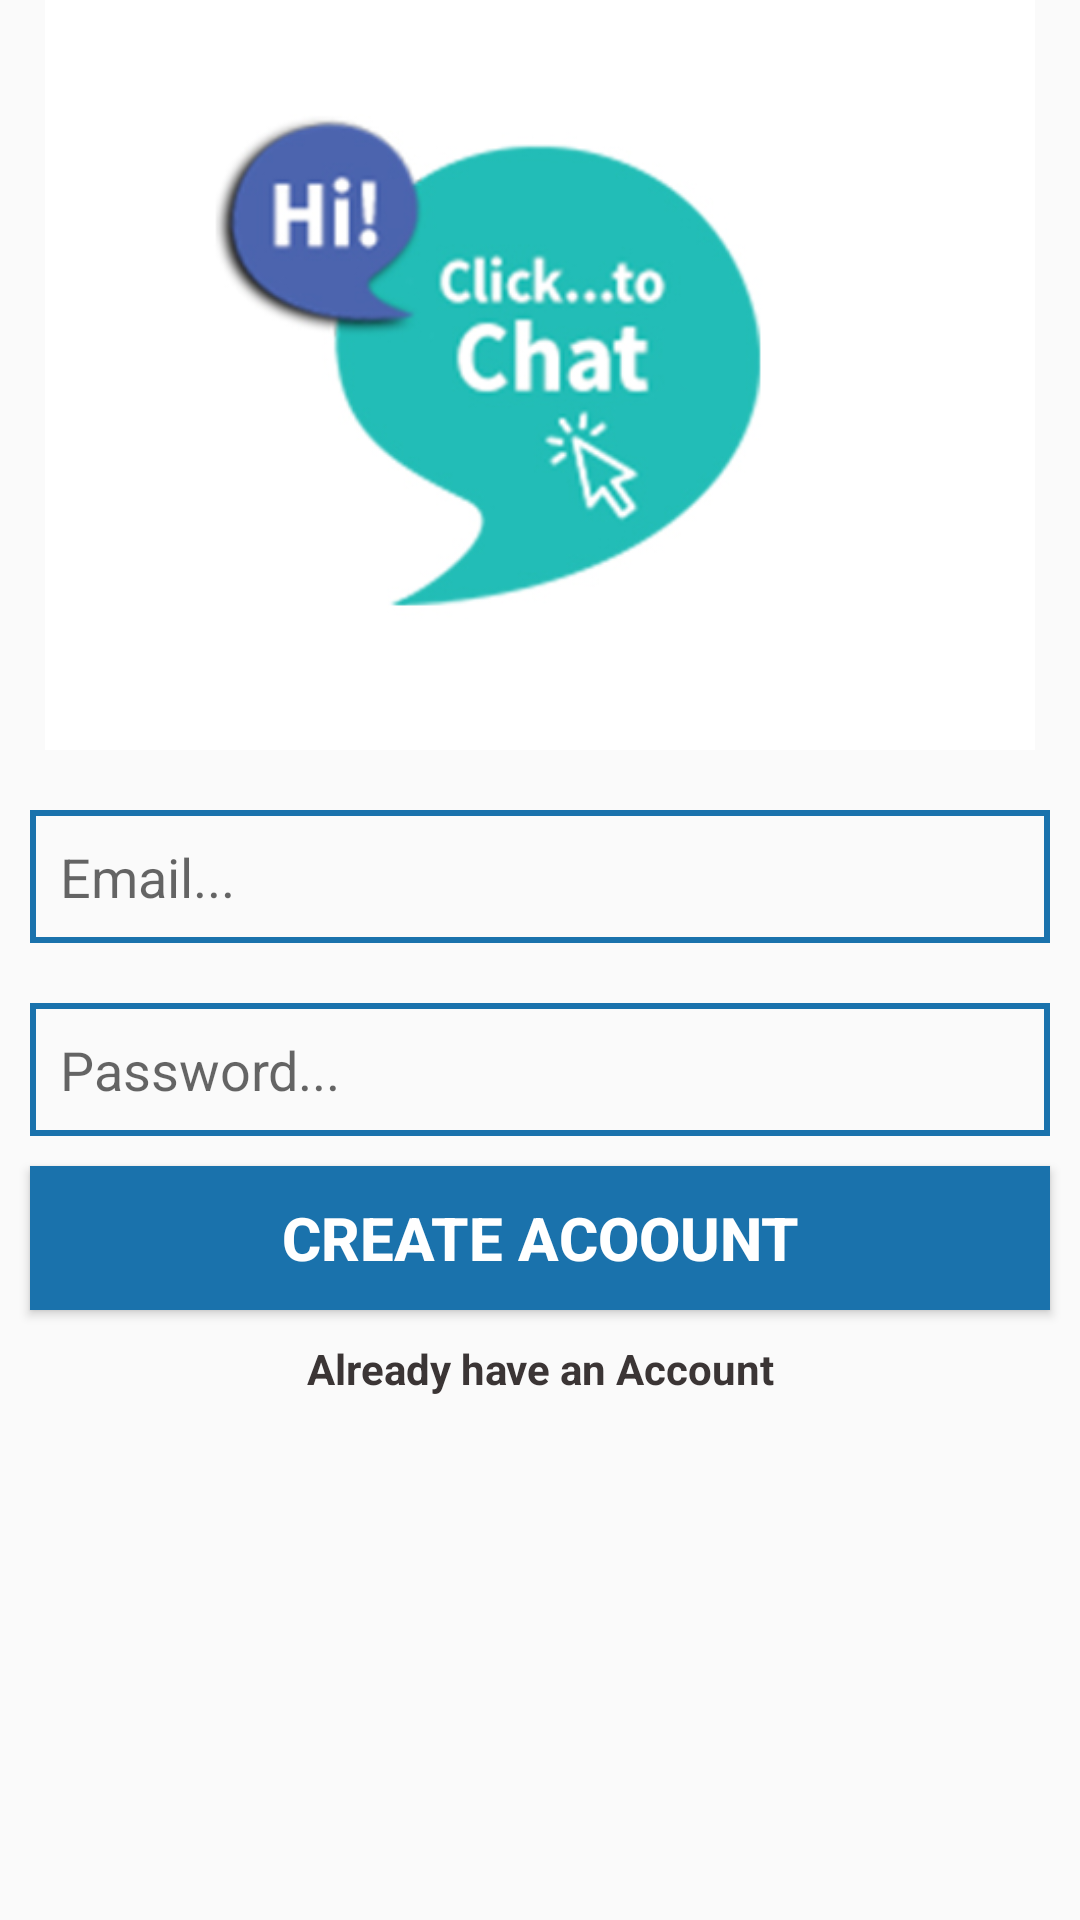

Layout XML and referenced resources for this Android screen:
<!-- AndroidManifest.xml: application theme AppTheme -->
<!-- res/layout/activity_register.xml -->
<?xml version="1.0" encoding="utf-8"?>
<RelativeLayout xmlns:android="http://schemas.android.com/apk/res/android"
    xmlns:app="http://schemas.android.com/apk/res-auto"
    xmlns:tools="http://schemas.android.com/tools"
    android:layout_width="match_parent"
    android:layout_height="match_parent"
    tools:context="com.example.abc.presentervideoplayer.sandyapp.RegisterActivity">

    <ImageView
        android:id="@+id/register_image"
        android:layout_width="match_parent"
        android:layout_height="250dp"
        android:layout_alignParentLeft="true"
        android:layout_alignParentStart="true"
        android:layout_alignParentTop="true"
        android:scaleType="fitCenter"
        android:src="@drawable/chat_logo" />

    <EditText
        android:id="@+id/register_email"
        android:layout_width="match_parent"
        android:layout_height="wrap_content"
        android:layout_alignParentLeft="true"
        android:layout_alignParentStart="true"
        android:layout_below="@+id/register_image"
        android:layout_marginLeft="10dp"
        android:layout_marginRight="10dp"
        android:layout_marginTop="20dp"
        android:background="@drawable/inputs"
        android:drawableLeft="@drawable/ic_action_name"
        android:hint="Email..."
        android:inputType="textEmailAddress"
        android:padding="10dp" />

    <EditText
        android:id="@+id/register_password"
        android:layout_width="match_parent"
        android:layout_height="wrap_content"
        android:layout_alignParentLeft="true"
        android:layout_alignParentStart="true"
        android:layout_below="@+id/register_email"
        android:layout_marginLeft="10dp"
        android:layout_marginRight="10dp"
        android:layout_marginTop="20dp"
        android:background="@drawable/inputs"
        android:drawableLeft="@drawable/password"
        android:hint="Password..."
        android:inputType="textPassword"
        android:padding="10dp" />


    <Button
        android:id="@+id/register_button"
        android:layout_width="match_parent"
        android:layout_height="wrap_content"
        android:layout_below="@+id/register_password"
        android:layout_marginLeft="10dp"
        android:layout_marginRight="10dp"
        android:layout_marginTop="10dp"
        android:background="@drawable/button"
        android:text="Create Acoount"
        android:textColor="@android:color/background_light"
        android:textSize="20sp"
        android:textStyle="bold" />
    <TextView
        android:id="@+id/already_have_account_link"
        android:layout_width="match_parent"
        android:layout_height="wrap_content"
        android:layout_below="@+id/register_button"
        android:layout_marginTop="5dp"
        android:padding="5dp"
        android:text="Already have an Account"
        android:textAlignment="center"
        android:textColor="#3b3535"
        android:textStyle="bold" />

</RelativeLayout>
<!-- resources referenced by this layout -->
<resources>
  <!-- drawable button (drawable) -->
  <?xml version="1.0" encoding="utf-8"?>
  <shape xmlns:android="http://schemas.android.com/apk/res/android">
      <solid
          android:width="5dp"
          android:color="@color/colorPrimary">
      </solid>
  </shape>
  <!-- drawable chat_logo: jpg bitmap (drawable, 31434 bytes) -->
  <!-- drawable inputs (drawable) -->
  <?xml version="1.0" encoding="utf-8"?>
  <shape xmlns:android="http://schemas.android.com/apk/res/android">
      <stroke
          android:width="2dp"
          android:color="@color/colorPrimary">
  
  
      </stroke>
  
  </shape>
  <style name="AppTheme" parent="Theme.AppCompat.Light.NoActionBar">
          
          <item name="colorPrimary">@color/colorPrimary</item>
          <item name="colorPrimaryDark">@color/colorPrimaryDark</item>
          <item name="colorAccent">@color/colorAccent</item>
      </style>
  <color name="colorPrimary">#1a72ac</color>
  <color name="colorPrimaryDark">#2592D9</color>
  <color name="colorAccent">#ffffff</color>
</resources>
